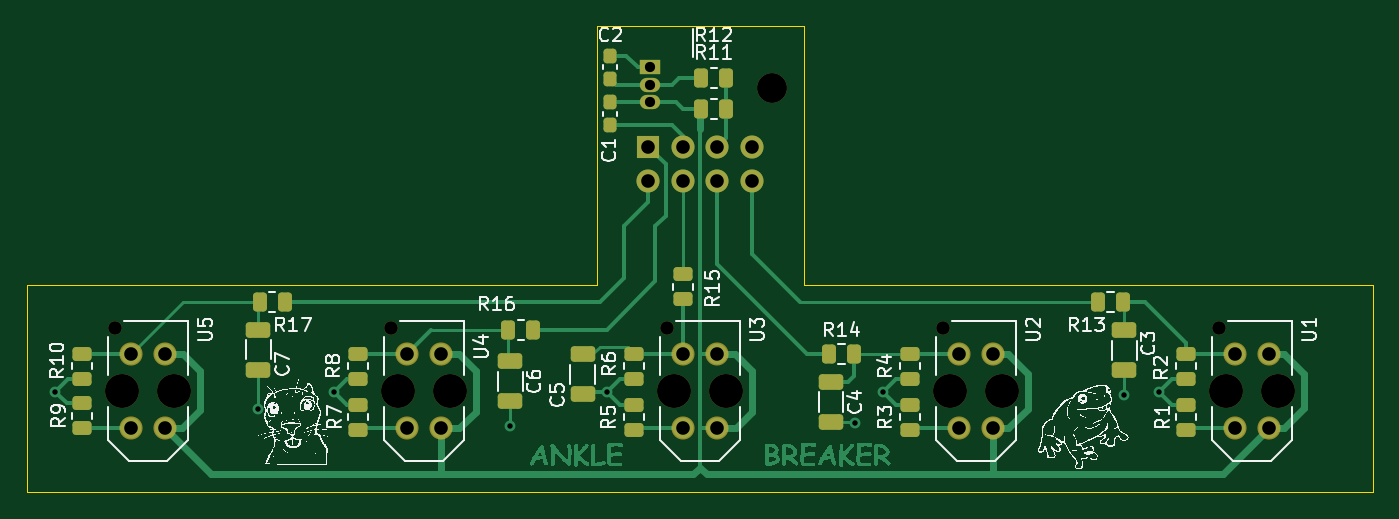
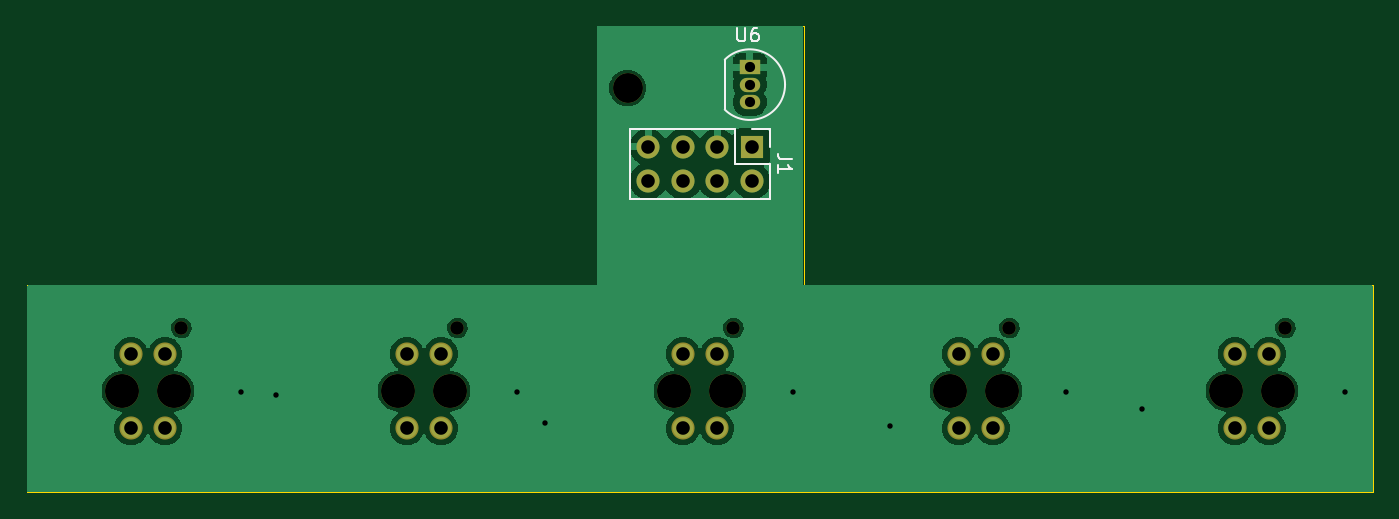
Circuit board: 11 layer files. Board 99.1 x 34.3 mm.
- bottom_copper: SensorBoard-B_Cu.gbr (70656 bytes)
- bottom_mask: SensorBoard-B_Mask.gbr (2060 bytes)
- paste: SensorBoard-B_Paste.gbr (483 bytes)
- bottom_silk: SensorBoard-B_Silkscreen.gbr (3103 bytes)
- outline: SensorBoard-Edge_Cuts.gbr (844 bytes)
- top_copper: SensorBoard-F_Cu.gbr (119002 bytes)
- top_mask: SensorBoard-F_Mask.gbr (5081 bytes)
- paste: SensorBoard-F_Paste.gbr (3498 bytes)
- top_silk: SensorBoard-F_Silkscreen.gbr (116170 bytes)
- drill: SensorBoard-NPTH.drl (703 bytes)
- drill: SensorBoard-PTH.drl (1017 bytes)

=== bottom_copper: SensorBoard-B_Cu.gbr (70656 bytes, source omitted) ===
=== bottom_mask: SensorBoard-B_Mask.gbr ===
%TF.GenerationSoftware,KiCad,Pcbnew,(7.0.0)*%
%TF.CreationDate,2023-09-21T17:36:52+12:00*%
%TF.ProjectId,SensorBoard,53656e73-6f72-4426-9f61-72642e6b6963,rev?*%
%TF.SameCoordinates,PX60e4b00PY48ab840*%
%TF.FileFunction,Soldermask,Bot*%
%TF.FilePolarity,Negative*%
%FSLAX46Y46*%
G04 Gerber Fmt 4.6, Leading zero omitted, Abs format (unit mm)*
G04 Created by KiCad (PCBNEW (7.0.0)) date 2023-09-21 17:36:52*
%MOMM*%
%LPD*%
G01*
G04 APERTURE LIST*
%ADD10C,1.000000*%
%ADD11C,2.500000*%
%ADD12C,1.704000*%
%ADD13C,2.200000*%
%ADD14R,1.500000X1.050000*%
%ADD15O,1.500000X1.050000*%
%ADD16R,1.700000X1.700000*%
%ADD17O,1.700000X1.700000*%
G04 APERTURE END LIST*
D10*
%TO.C,U1*%
X87720000Y12060000D03*
D11*
X92070000Y7410000D03*
X88270000Y7410000D03*
D12*
X91440000Y4660000D03*
X88900000Y4660000D03*
X91440000Y10160000D03*
X88900000Y10160000D03*
%TD*%
D13*
%TO.C,H1*%
X54864000Y29718000D03*
%TD*%
D10*
%TO.C,U5*%
X6440000Y12060000D03*
D11*
X10790000Y7410000D03*
X6990000Y7410000D03*
D12*
X10160000Y4660000D03*
X7620000Y4660000D03*
X10160000Y10160000D03*
X7620000Y10160000D03*
%TD*%
D10*
%TO.C,U4*%
X26760000Y12060000D03*
D11*
X31110000Y7410000D03*
X27310000Y7410000D03*
D12*
X30480000Y4660000D03*
X27940000Y4660000D03*
X30480000Y10160000D03*
X27940000Y10160000D03*
%TD*%
D10*
%TO.C,U2*%
X67400000Y12060000D03*
D11*
X71750000Y7410000D03*
X67950000Y7410000D03*
D12*
X71120000Y4660000D03*
X68580000Y4660000D03*
X71120000Y10160000D03*
X68580000Y10160000D03*
%TD*%
D10*
%TO.C,U3*%
X47080000Y12060000D03*
D11*
X51430000Y7410000D03*
X47630000Y7410000D03*
D12*
X50800000Y4660000D03*
X48260000Y4660000D03*
X50800000Y10160000D03*
X48260000Y10160000D03*
%TD*%
D14*
%TO.C,U6*%
X45867999Y31241999D03*
D15*
X45867999Y29971999D03*
X45867999Y28701999D03*
%TD*%
D16*
%TO.C,J1*%
X45719999Y25399999D03*
D17*
X45719999Y22859999D03*
X48259999Y25399999D03*
X48259999Y22859999D03*
X50799999Y25399999D03*
X50799999Y22859999D03*
X53339999Y25399999D03*
X53339999Y22859999D03*
%TD*%
M02*

=== paste: SensorBoard-B_Paste.gbr ===
%TF.GenerationSoftware,KiCad,Pcbnew,(7.0.0)*%
%TF.CreationDate,2023-09-21T17:36:51+12:00*%
%TF.ProjectId,SensorBoard,53656e73-6f72-4426-9f61-72642e6b6963,rev?*%
%TF.SameCoordinates,PX60e4b00PY48ab840*%
%TF.FileFunction,Paste,Bot*%
%TF.FilePolarity,Positive*%
%FSLAX46Y46*%
G04 Gerber Fmt 4.6, Leading zero omitted, Abs format (unit mm)*
G04 Created by KiCad (PCBNEW (7.0.0)) date 2023-09-21 17:36:51*
%MOMM*%
%LPD*%
G01*
G04 APERTURE LIST*
G04 APERTURE END LIST*
M02*

=== bottom_silk: SensorBoard-B_Silkscreen.gbr ===
%TF.GenerationSoftware,KiCad,Pcbnew,(7.0.0)*%
%TF.CreationDate,2023-09-21T17:36:52+12:00*%
%TF.ProjectId,SensorBoard,53656e73-6f72-4426-9f61-72642e6b6963,rev?*%
%TF.SameCoordinates,PX60e4b00PY48ab840*%
%TF.FileFunction,Legend,Bot*%
%TF.FilePolarity,Positive*%
%FSLAX46Y46*%
G04 Gerber Fmt 4.6, Leading zero omitted, Abs format (unit mm)*
G04 Created by KiCad (PCBNEW (7.0.0)) date 2023-09-21 17:36:52*
%MOMM*%
%LPD*%
G01*
G04 APERTURE LIST*
%ADD10C,0.150000*%
%ADD11C,0.120000*%
G04 APERTURE END LIST*
D10*
%TO.C,U6*%
X46777904Y34160620D02*
X46777904Y33351096D01*
X46777904Y33351096D02*
X46730285Y33255858D01*
X46730285Y33255858D02*
X46682666Y33208239D01*
X46682666Y33208239D02*
X46587428Y33160620D01*
X46587428Y33160620D02*
X46396952Y33160620D01*
X46396952Y33160620D02*
X46301714Y33208239D01*
X46301714Y33208239D02*
X46254095Y33255858D01*
X46254095Y33255858D02*
X46206476Y33351096D01*
X46206476Y33351096D02*
X46206476Y34160620D01*
X45301714Y34160620D02*
X45492190Y34160620D01*
X45492190Y34160620D02*
X45587428Y34113000D01*
X45587428Y34113000D02*
X45635047Y34065381D01*
X45635047Y34065381D02*
X45730285Y33922524D01*
X45730285Y33922524D02*
X45777904Y33732048D01*
X45777904Y33732048D02*
X45777904Y33351096D01*
X45777904Y33351096D02*
X45730285Y33255858D01*
X45730285Y33255858D02*
X45682666Y33208239D01*
X45682666Y33208239D02*
X45587428Y33160620D01*
X45587428Y33160620D02*
X45396952Y33160620D01*
X45396952Y33160620D02*
X45301714Y33208239D01*
X45301714Y33208239D02*
X45254095Y33255858D01*
X45254095Y33255858D02*
X45206476Y33351096D01*
X45206476Y33351096D02*
X45206476Y33589191D01*
X45206476Y33589191D02*
X45254095Y33684429D01*
X45254095Y33684429D02*
X45301714Y33732048D01*
X45301714Y33732048D02*
X45396952Y33779667D01*
X45396952Y33779667D02*
X45587428Y33779667D01*
X45587428Y33779667D02*
X45682666Y33732048D01*
X45682666Y33732048D02*
X45730285Y33684429D01*
X45730285Y33684429D02*
X45777904Y33589191D01*
%TO.C,J1*%
X42757380Y24463334D02*
X43471666Y24463334D01*
X43471666Y24463334D02*
X43614523Y24510953D01*
X43614523Y24510953D02*
X43709761Y24606191D01*
X43709761Y24606191D02*
X43757380Y24749048D01*
X43757380Y24749048D02*
X43757380Y24844286D01*
X43757380Y23463334D02*
X43757380Y24034762D01*
X43757380Y23749048D02*
X42757380Y23749048D01*
X42757380Y23749048D02*
X42900238Y23844286D01*
X42900238Y23844286D02*
X42995476Y23939524D01*
X42995476Y23939524D02*
X43043095Y24034762D01*
D11*
%TO.C,U6*%
X47718000Y31772000D02*
X47718000Y28172000D01*
X47706478Y31810478D02*
G75*
G03*
X43268000Y29972000I-1838478J-1838478D01*
G01*
X43268000Y29972000D02*
G75*
G03*
X47706478Y28133522I2600000J0D01*
G01*
%TO.C,J1*%
X54670000Y26730000D02*
X54670000Y21530000D01*
X46990000Y26730000D02*
X54670000Y26730000D01*
X46990000Y26730000D02*
X46990000Y24130000D01*
X45720000Y26730000D02*
X44390000Y26730000D01*
X44390000Y26730000D02*
X44390000Y25400000D01*
X46990000Y24130000D02*
X44390000Y24130000D01*
X44390000Y24130000D02*
X44390000Y21530000D01*
X44390000Y21530000D02*
X54670000Y21530000D01*
%TD*%
M02*

=== outline: SensorBoard-Edge_Cuts.gbr ===
%TF.GenerationSoftware,KiCad,Pcbnew,(7.0.0)*%
%TF.CreationDate,2023-09-21T17:36:52+12:00*%
%TF.ProjectId,SensorBoard,53656e73-6f72-4426-9f61-72642e6b6963,rev?*%
%TF.SameCoordinates,PX60e4b00PY48ab840*%
%TF.FileFunction,Profile,NP*%
%FSLAX46Y46*%
G04 Gerber Fmt 4.6, Leading zero omitted, Abs format (unit mm)*
G04 Created by KiCad (PCBNEW (7.0.0)) date 2023-09-21 17:36:52*
%MOMM*%
%LPD*%
G01*
G04 APERTURE LIST*
%TA.AperFunction,Profile*%
%ADD10C,0.100000*%
%TD*%
G04 APERTURE END LIST*
D10*
X0Y15240000D02*
X0Y0D01*
X99060000Y15240000D02*
X57150000Y15240000D01*
X0Y0D02*
X99060000Y0D01*
X57150000Y15240000D02*
X57150000Y34290000D01*
X41910000Y15240000D02*
X0Y15240000D01*
X41910000Y34290000D02*
X41910000Y15240000D01*
X99060000Y0D02*
X99060000Y15240000D01*
X57150000Y34290000D02*
X41910000Y34290000D01*
M02*

=== top_copper: SensorBoard-F_Cu.gbr (119002 bytes, source omitted) ===
=== top_mask: SensorBoard-F_Mask.gbr ===
%TF.GenerationSoftware,KiCad,Pcbnew,(7.0.0)*%
%TF.CreationDate,2023-09-21T17:36:52+12:00*%
%TF.ProjectId,SensorBoard,53656e73-6f72-4426-9f61-72642e6b6963,rev?*%
%TF.SameCoordinates,PX60e4b00PY48ab840*%
%TF.FileFunction,Soldermask,Top*%
%TF.FilePolarity,Negative*%
%FSLAX46Y46*%
G04 Gerber Fmt 4.6, Leading zero omitted, Abs format (unit mm)*
G04 Created by KiCad (PCBNEW (7.0.0)) date 2023-09-21 17:36:52*
%MOMM*%
%LPD*%
G01*
G04 APERTURE LIST*
G04 Aperture macros list*
%AMRoundRect*
0 Rectangle with rounded corners*
0 $1 Rounding radius*
0 $2 $3 $4 $5 $6 $7 $8 $9 X,Y pos of 4 corners*
0 Add a 4 corners polygon primitive as box body*
4,1,4,$2,$3,$4,$5,$6,$7,$8,$9,$2,$3,0*
0 Add four circle primitives for the rounded corners*
1,1,$1+$1,$2,$3*
1,1,$1+$1,$4,$5*
1,1,$1+$1,$6,$7*
1,1,$1+$1,$8,$9*
0 Add four rect primitives between the rounded corners*
20,1,$1+$1,$2,$3,$4,$5,0*
20,1,$1+$1,$4,$5,$6,$7,0*
20,1,$1+$1,$6,$7,$8,$9,0*
20,1,$1+$1,$8,$9,$2,$3,0*%
G04 Aperture macros list end*
%ADD10RoundRect,0.250000X-0.650000X0.325000X-0.650000X-0.325000X0.650000X-0.325000X0.650000X0.325000X0*%
%ADD11RoundRect,0.250000X-0.262500X-0.450000X0.262500X-0.450000X0.262500X0.450000X-0.262500X0.450000X0*%
%ADD12RoundRect,0.250000X0.450000X-0.262500X0.450000X0.262500X-0.450000X0.262500X-0.450000X-0.262500X0*%
%ADD13RoundRect,0.250000X-0.450000X0.262500X-0.450000X-0.262500X0.450000X-0.262500X0.450000X0.262500X0*%
%ADD14C,1.000000*%
%ADD15C,2.500000*%
%ADD16C,1.704000*%
%ADD17RoundRect,0.250000X0.262500X0.450000X-0.262500X0.450000X-0.262500X-0.450000X0.262500X-0.450000X0*%
%ADD18C,2.200000*%
%ADD19RoundRect,0.237500X-0.237500X0.300000X-0.237500X-0.300000X0.237500X-0.300000X0.237500X0.300000X0*%
%ADD20RoundRect,0.237500X0.237500X-0.300000X0.237500X0.300000X-0.237500X0.300000X-0.237500X-0.300000X0*%
%ADD21R,1.500000X1.050000*%
%ADD22O,1.500000X1.050000*%
%ADD23R,1.700000X1.700000*%
%ADD24O,1.700000X1.700000*%
G04 APERTURE END LIST*
D10*
%TO.C,C7*%
X17018000Y11938000D03*
X17018000Y8988000D03*
%TD*%
D11*
%TO.C,R13*%
X78843500Y13970000D03*
X80668500Y13970000D03*
%TD*%
D12*
%TO.C,R7*%
X24384000Y4572000D03*
X24384000Y6397000D03*
%TD*%
D11*
%TO.C,R14*%
X59031500Y10160000D03*
X60856500Y10160000D03*
%TD*%
D13*
%TO.C,R8*%
X24384000Y10160000D03*
X24384000Y8335000D03*
%TD*%
D14*
%TO.C,U1*%
X87720000Y12060000D03*
D15*
X92070000Y7410000D03*
X88270000Y7410000D03*
D16*
X91440000Y4660000D03*
X88900000Y4660000D03*
X91440000Y10160000D03*
X88900000Y10160000D03*
%TD*%
D12*
%TO.C,R3*%
X65024000Y4572000D03*
X65024000Y6397000D03*
%TD*%
%TO.C,R5*%
X44704000Y4572000D03*
X44704000Y6397000D03*
%TD*%
D11*
%TO.C,R12*%
X49633500Y30480000D03*
X51458500Y30480000D03*
%TD*%
D17*
%TO.C,R17*%
X18946500Y13970000D03*
X17121500Y13970000D03*
%TD*%
D18*
%TO.C,H1*%
X54864000Y29718000D03*
%TD*%
D13*
%TO.C,R2*%
X85344000Y10160000D03*
X85344000Y8335000D03*
%TD*%
D10*
%TO.C,C5*%
X40894000Y10111000D03*
X40894000Y7161000D03*
%TD*%
D14*
%TO.C,U5*%
X6440000Y12060000D03*
D15*
X10790000Y7410000D03*
X6990000Y7410000D03*
D16*
X10160000Y4660000D03*
X7620000Y4660000D03*
X10160000Y10160000D03*
X7620000Y10160000D03*
%TD*%
D10*
%TO.C,C6*%
X35560000Y9603000D03*
X35560000Y6653000D03*
%TD*%
D12*
%TO.C,R1*%
X85344000Y4572000D03*
X85344000Y6397000D03*
%TD*%
D14*
%TO.C,U4*%
X26760000Y12060000D03*
D15*
X31110000Y7410000D03*
X27310000Y7410000D03*
D16*
X30480000Y4660000D03*
X27940000Y4660000D03*
X30480000Y10160000D03*
X27940000Y10160000D03*
%TD*%
D14*
%TO.C,U2*%
X67400000Y12060000D03*
D15*
X71750000Y7410000D03*
X67950000Y7410000D03*
D16*
X71120000Y4660000D03*
X68580000Y4660000D03*
X71120000Y10160000D03*
X68580000Y10160000D03*
%TD*%
D17*
%TO.C,R16*%
X37234500Y11938000D03*
X35409500Y11938000D03*
%TD*%
D10*
%TO.C,C4*%
X59182000Y8079000D03*
X59182000Y5129000D03*
%TD*%
D11*
%TO.C,R11*%
X49633500Y28194000D03*
X51458500Y28194000D03*
%TD*%
D13*
%TO.C,R15*%
X48260000Y16002000D03*
X48260000Y14177000D03*
%TD*%
D10*
%TO.C,C3*%
X80772000Y11889000D03*
X80772000Y8939000D03*
%TD*%
D12*
%TO.C,R9*%
X4064000Y4675500D03*
X4064000Y6500500D03*
%TD*%
D19*
%TO.C,C1*%
X42926000Y28702000D03*
X42926000Y26977000D03*
%TD*%
D14*
%TO.C,U3*%
X47080000Y12060000D03*
D15*
X51430000Y7410000D03*
X47630000Y7410000D03*
D16*
X50800000Y4660000D03*
X48260000Y4660000D03*
X50800000Y10160000D03*
X48260000Y10160000D03*
%TD*%
D20*
%TO.C,C2*%
X42926000Y30379500D03*
X42926000Y32104500D03*
%TD*%
D13*
%TO.C,R4*%
X65024000Y10160000D03*
X65024000Y8335000D03*
%TD*%
%TO.C,R6*%
X44704000Y10160000D03*
X44704000Y8335000D03*
%TD*%
%TO.C,R10*%
X4064000Y10160000D03*
X4064000Y8335000D03*
%TD*%
D21*
%TO.C,U6*%
X45867999Y31241999D03*
D22*
X45867999Y29971999D03*
X45867999Y28701999D03*
%TD*%
D23*
%TO.C,J1*%
X45719999Y25399999D03*
D24*
X45719999Y22859999D03*
X48259999Y25399999D03*
X48259999Y22859999D03*
X50799999Y25399999D03*
X50799999Y22859999D03*
X53339999Y25399999D03*
X53339999Y22859999D03*
%TD*%
M02*

=== paste: SensorBoard-F_Paste.gbr ===
%TF.GenerationSoftware,KiCad,Pcbnew,(7.0.0)*%
%TF.CreationDate,2023-09-21T17:36:51+12:00*%
%TF.ProjectId,SensorBoard,53656e73-6f72-4426-9f61-72642e6b6963,rev?*%
%TF.SameCoordinates,PX60e4b00PY48ab840*%
%TF.FileFunction,Paste,Top*%
%TF.FilePolarity,Positive*%
%FSLAX46Y46*%
G04 Gerber Fmt 4.6, Leading zero omitted, Abs format (unit mm)*
G04 Created by KiCad (PCBNEW (7.0.0)) date 2023-09-21 17:36:51*
%MOMM*%
%LPD*%
G01*
G04 APERTURE LIST*
G04 Aperture macros list*
%AMRoundRect*
0 Rectangle with rounded corners*
0 $1 Rounding radius*
0 $2 $3 $4 $5 $6 $7 $8 $9 X,Y pos of 4 corners*
0 Add a 4 corners polygon primitive as box body*
4,1,4,$2,$3,$4,$5,$6,$7,$8,$9,$2,$3,0*
0 Add four circle primitives for the rounded corners*
1,1,$1+$1,$2,$3*
1,1,$1+$1,$4,$5*
1,1,$1+$1,$6,$7*
1,1,$1+$1,$8,$9*
0 Add four rect primitives between the rounded corners*
20,1,$1+$1,$2,$3,$4,$5,0*
20,1,$1+$1,$4,$5,$6,$7,0*
20,1,$1+$1,$6,$7,$8,$9,0*
20,1,$1+$1,$8,$9,$2,$3,0*%
G04 Aperture macros list end*
%ADD10RoundRect,0.250000X-0.650000X0.325000X-0.650000X-0.325000X0.650000X-0.325000X0.650000X0.325000X0*%
%ADD11RoundRect,0.250000X-0.262500X-0.450000X0.262500X-0.450000X0.262500X0.450000X-0.262500X0.450000X0*%
%ADD12RoundRect,0.250000X0.450000X-0.262500X0.450000X0.262500X-0.450000X0.262500X-0.450000X-0.262500X0*%
%ADD13RoundRect,0.250000X-0.450000X0.262500X-0.450000X-0.262500X0.450000X-0.262500X0.450000X0.262500X0*%
%ADD14RoundRect,0.250000X0.262500X0.450000X-0.262500X0.450000X-0.262500X-0.450000X0.262500X-0.450000X0*%
%ADD15RoundRect,0.237500X-0.237500X0.300000X-0.237500X-0.300000X0.237500X-0.300000X0.237500X0.300000X0*%
%ADD16RoundRect,0.237500X0.237500X-0.300000X0.237500X0.300000X-0.237500X0.300000X-0.237500X-0.300000X0*%
G04 APERTURE END LIST*
D10*
%TO.C,C7*%
X17018000Y11938000D03*
X17018000Y8988000D03*
%TD*%
D11*
%TO.C,R13*%
X78843500Y13970000D03*
X80668500Y13970000D03*
%TD*%
D12*
%TO.C,R7*%
X24384000Y4572000D03*
X24384000Y6397000D03*
%TD*%
D11*
%TO.C,R14*%
X59031500Y10160000D03*
X60856500Y10160000D03*
%TD*%
D13*
%TO.C,R8*%
X24384000Y10160000D03*
X24384000Y8335000D03*
%TD*%
D12*
%TO.C,R3*%
X65024000Y4572000D03*
X65024000Y6397000D03*
%TD*%
%TO.C,R5*%
X44704000Y4572000D03*
X44704000Y6397000D03*
%TD*%
D11*
%TO.C,R12*%
X49633500Y30480000D03*
X51458500Y30480000D03*
%TD*%
D14*
%TO.C,R17*%
X18946500Y13970000D03*
X17121500Y13970000D03*
%TD*%
D13*
%TO.C,R2*%
X85344000Y10160000D03*
X85344000Y8335000D03*
%TD*%
D10*
%TO.C,C5*%
X40894000Y10111000D03*
X40894000Y7161000D03*
%TD*%
%TO.C,C6*%
X35560000Y9603000D03*
X35560000Y6653000D03*
%TD*%
D12*
%TO.C,R1*%
X85344000Y4572000D03*
X85344000Y6397000D03*
%TD*%
D14*
%TO.C,R16*%
X37234500Y11938000D03*
X35409500Y11938000D03*
%TD*%
D10*
%TO.C,C4*%
X59182000Y8079000D03*
X59182000Y5129000D03*
%TD*%
D11*
%TO.C,R11*%
X49633500Y28194000D03*
X51458500Y28194000D03*
%TD*%
D13*
%TO.C,R15*%
X48260000Y16002000D03*
X48260000Y14177000D03*
%TD*%
D10*
%TO.C,C3*%
X80772000Y11889000D03*
X80772000Y8939000D03*
%TD*%
D12*
%TO.C,R9*%
X4064000Y4675500D03*
X4064000Y6500500D03*
%TD*%
D15*
%TO.C,C1*%
X42926000Y28702000D03*
X42926000Y26977000D03*
%TD*%
D16*
%TO.C,C2*%
X42926000Y30379500D03*
X42926000Y32104500D03*
%TD*%
D13*
%TO.C,R4*%
X65024000Y10160000D03*
X65024000Y8335000D03*
%TD*%
%TO.C,R6*%
X44704000Y10160000D03*
X44704000Y8335000D03*
%TD*%
%TO.C,R10*%
X4064000Y10160000D03*
X4064000Y8335000D03*
%TD*%
M02*

=== top_silk: SensorBoard-F_Silkscreen.gbr (116170 bytes, source omitted) ===
=== drill: SensorBoard-NPTH.drl ===
M48
; DRILL file {KiCad (7.0.0)} date Thu Sep 21 17:36:56 2023
; FORMAT={-:-/ absolute / metric / decimal}
; #@! TF.CreationDate,2023-09-21T17:36:56+12:00
; #@! TF.GenerationSoftware,Kicad,Pcbnew,(7.0.0)
; #@! TF.FileFunction,NonPlated,1,2,NPTH
FMAT,2
METRIC
; #@! TA.AperFunction,NonPlated,NPTH,ComponentDrill
T1C1.000
; #@! TA.AperFunction,NonPlated,NPTH,ComponentDrill
T2C2.200
; #@! TA.AperFunction,NonPlated,NPTH,ComponentDrill
T3C2.500
%
G90
G05
T1
X6.44Y12.06
X26.76Y12.06
X47.08Y12.06
X67.4Y12.06
X87.72Y12.06
T2
X54.864Y29.718
T3
X6.99Y7.41
X10.79Y7.41
X27.31Y7.41
X31.11Y7.41
X47.63Y7.41
X51.43Y7.41
X67.95Y7.41
X71.75Y7.41
X88.27Y7.41
X92.07Y7.41
T0
M30

=== drill: SensorBoard-PTH.drl ===
M48
; DRILL file {KiCad (7.0.0)} date Thu Sep 21 17:36:56 2023
; FORMAT={-:-/ absolute / metric / decimal}
; #@! TF.CreationDate,2023-09-21T17:36:56+12:00
; #@! TF.GenerationSoftware,Kicad,Pcbnew,(7.0.0)
; #@! TF.FileFunction,Plated,1,2,PTH
FMAT,2
METRIC
; #@! TA.AperFunction,Plated,PTH,ViaDrill
T1C0.400
; #@! TA.AperFunction,Plated,PTH,ComponentDrill
T2C0.750
; #@! TA.AperFunction,Plated,PTH,ComponentDrill
T3C1.000
%
G90
G05
T1
X2.032Y7.366
X17.018Y6.096
X22.606Y7.366
X35.56Y4.826
X42.672Y7.366
X60.96Y5.08
X62.992Y7.366
X80.772Y7.112
X83.312Y7.366
T2
X45.868Y31.242
X45.868Y29.972
X45.868Y28.702
T3
X7.62Y10.16
X7.62Y4.66
X10.16Y10.16
X10.16Y4.66
X27.94Y10.16
X27.94Y4.66
X30.48Y10.16
X30.48Y4.66
X45.72Y25.4
X45.72Y22.86
X48.26Y25.4
X48.26Y22.86
X48.26Y10.16
X48.26Y4.66
X50.8Y25.4
X50.8Y22.86
X50.8Y10.16
X50.8Y4.66
X53.34Y25.4
X53.34Y22.86
X68.58Y10.16
X68.58Y4.66
X71.12Y10.16
X71.12Y4.66
X88.9Y10.16
X88.9Y4.66
X91.44Y10.16
X91.44Y4.66
T0
M30

